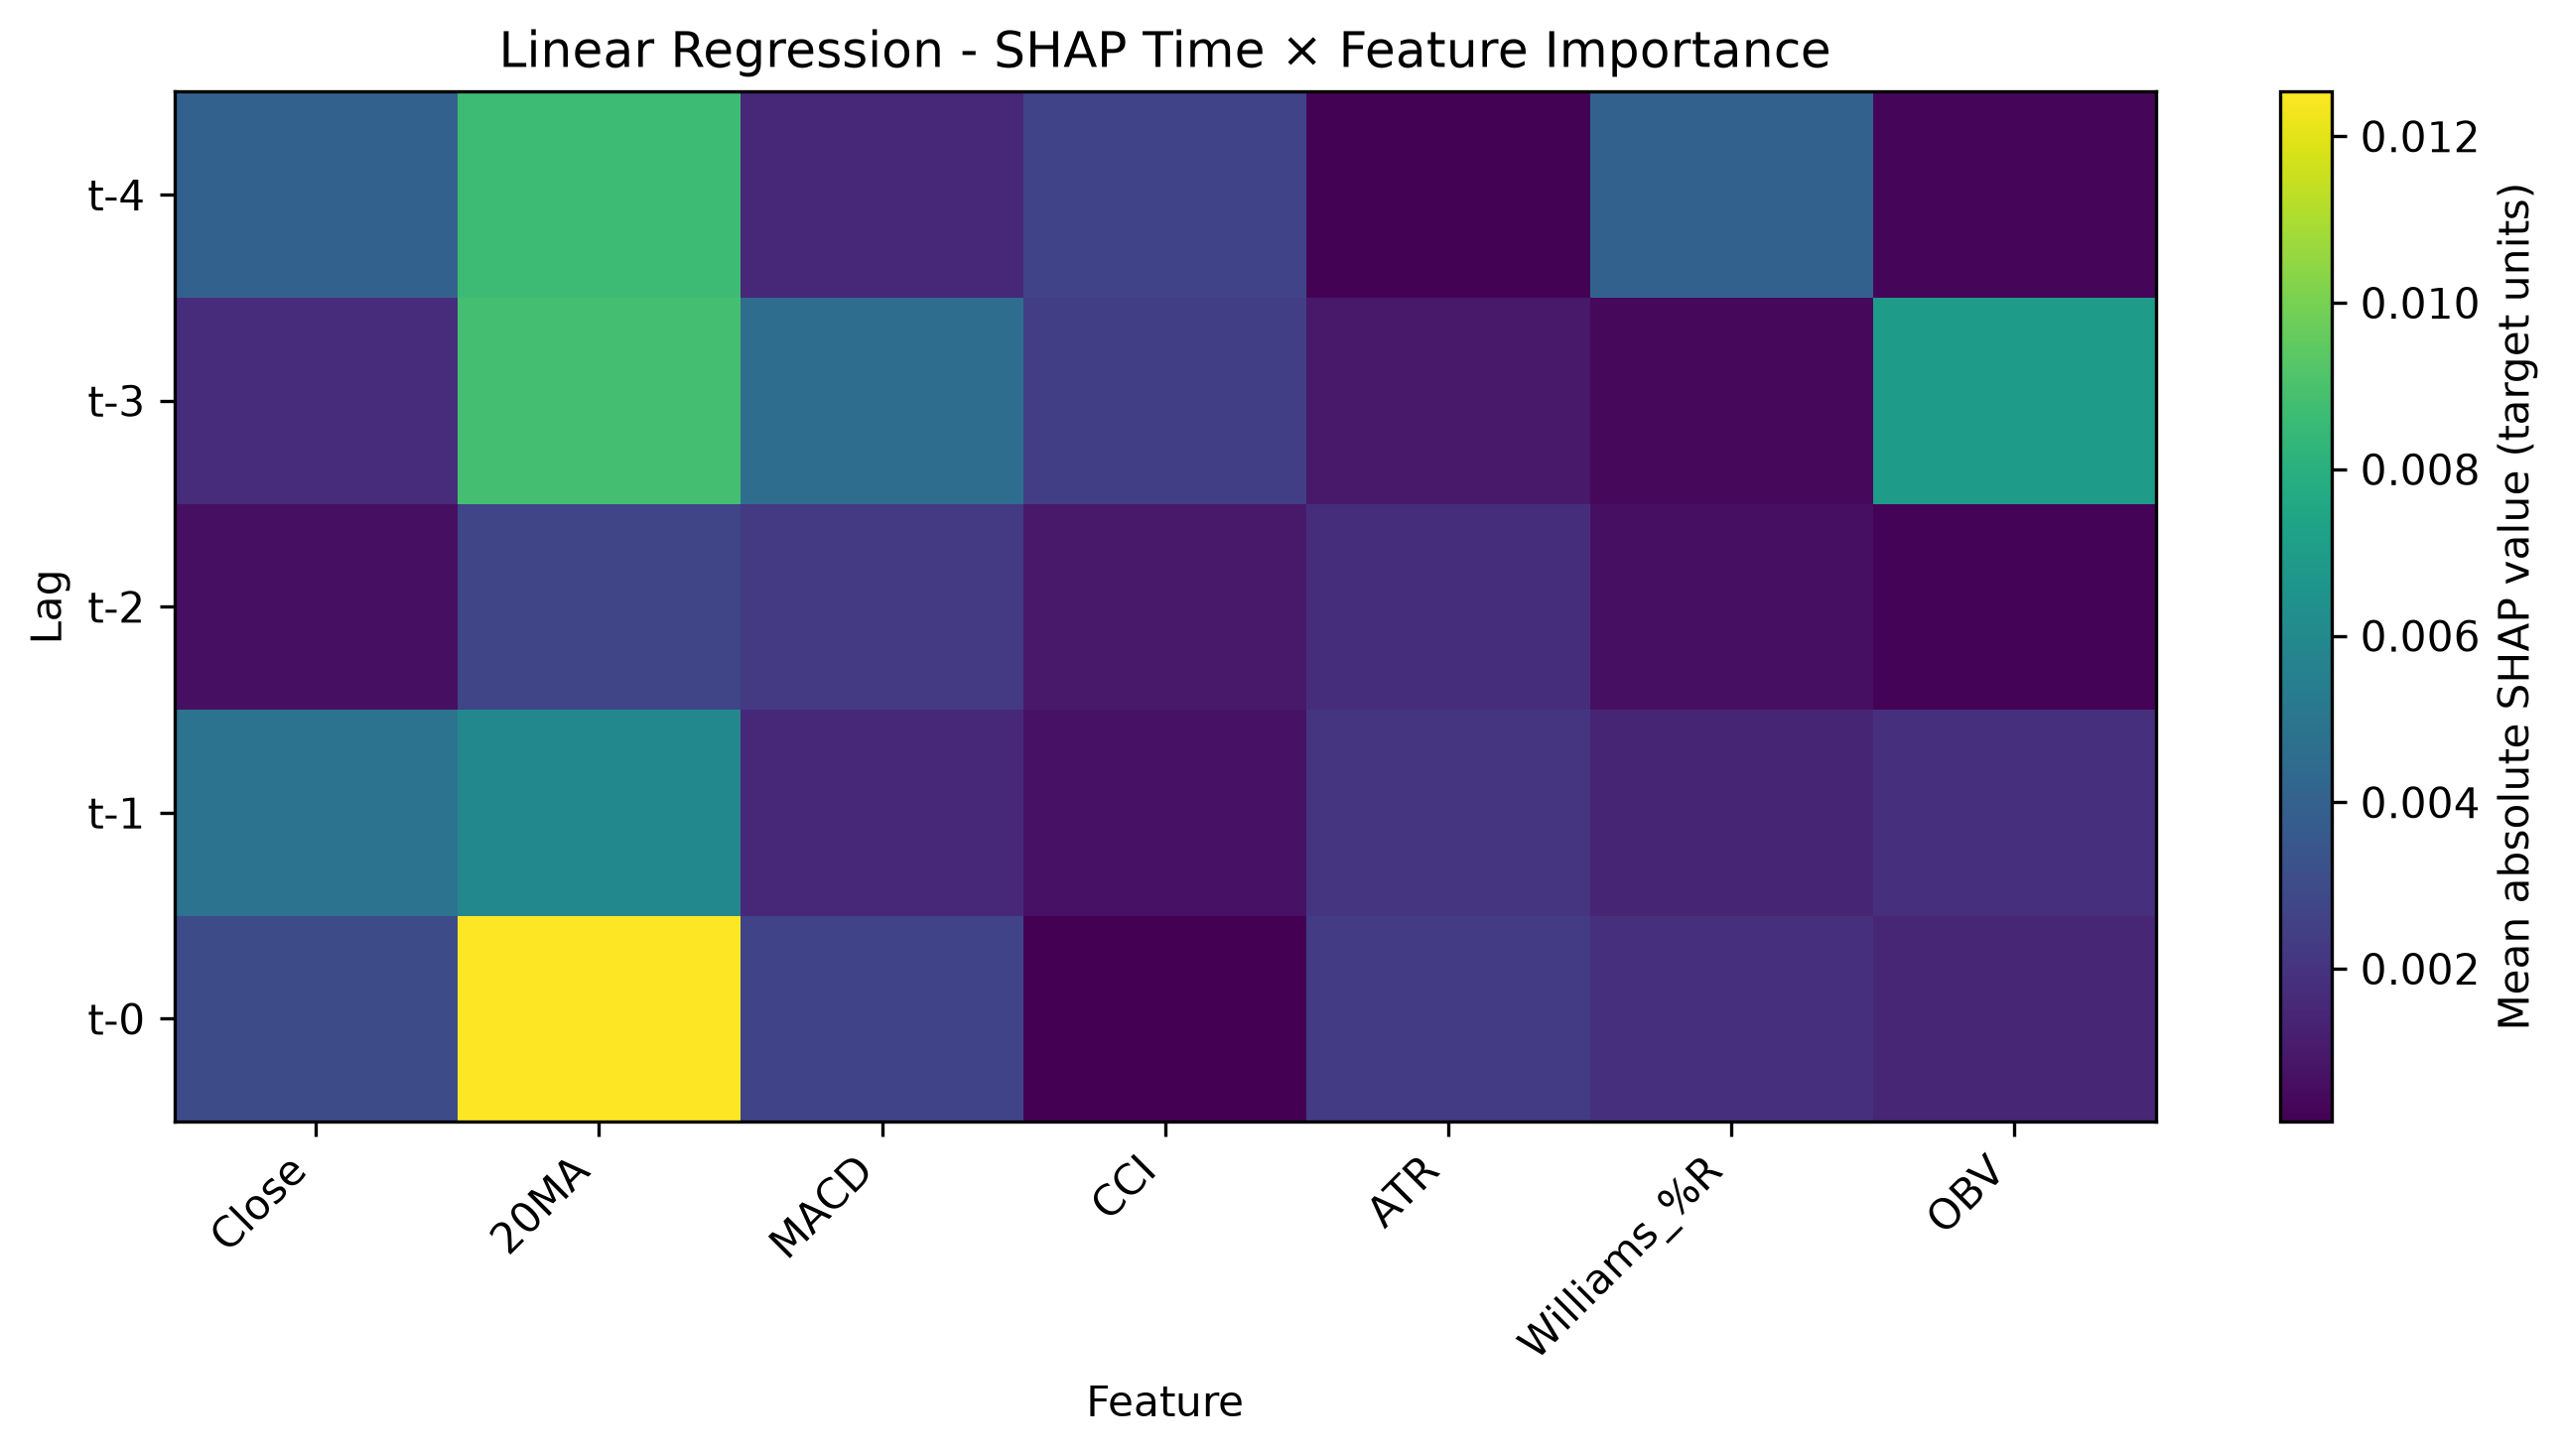

Data behind this chart, as committed beside it:
Lag, Close, 20MA, MACD, CCI, ATR, Williams_%R, OBV
t-4, 0.004022, 0.008629, 0.001552, 0.002628, 0.0002569, 0.003999, 0.0003669
t-3, 0.001753, 0.008833, 0.004566, 0.002449, 0.0009925, 0.0004154, 0.00694
t-2, 0.0006733, 0.002755, 0.002286, 0.0009858, 0.001758, 0.0006701, 0.0002621
t-1, 0.004897, 0.005937, 0.001609, 0.0007584, 0.002083, 0.001447, 0.001887
t-0, 0.002986, 0.01254, 0.002643, 0.0001616, 0.002333, 0.001881, 0.001486
